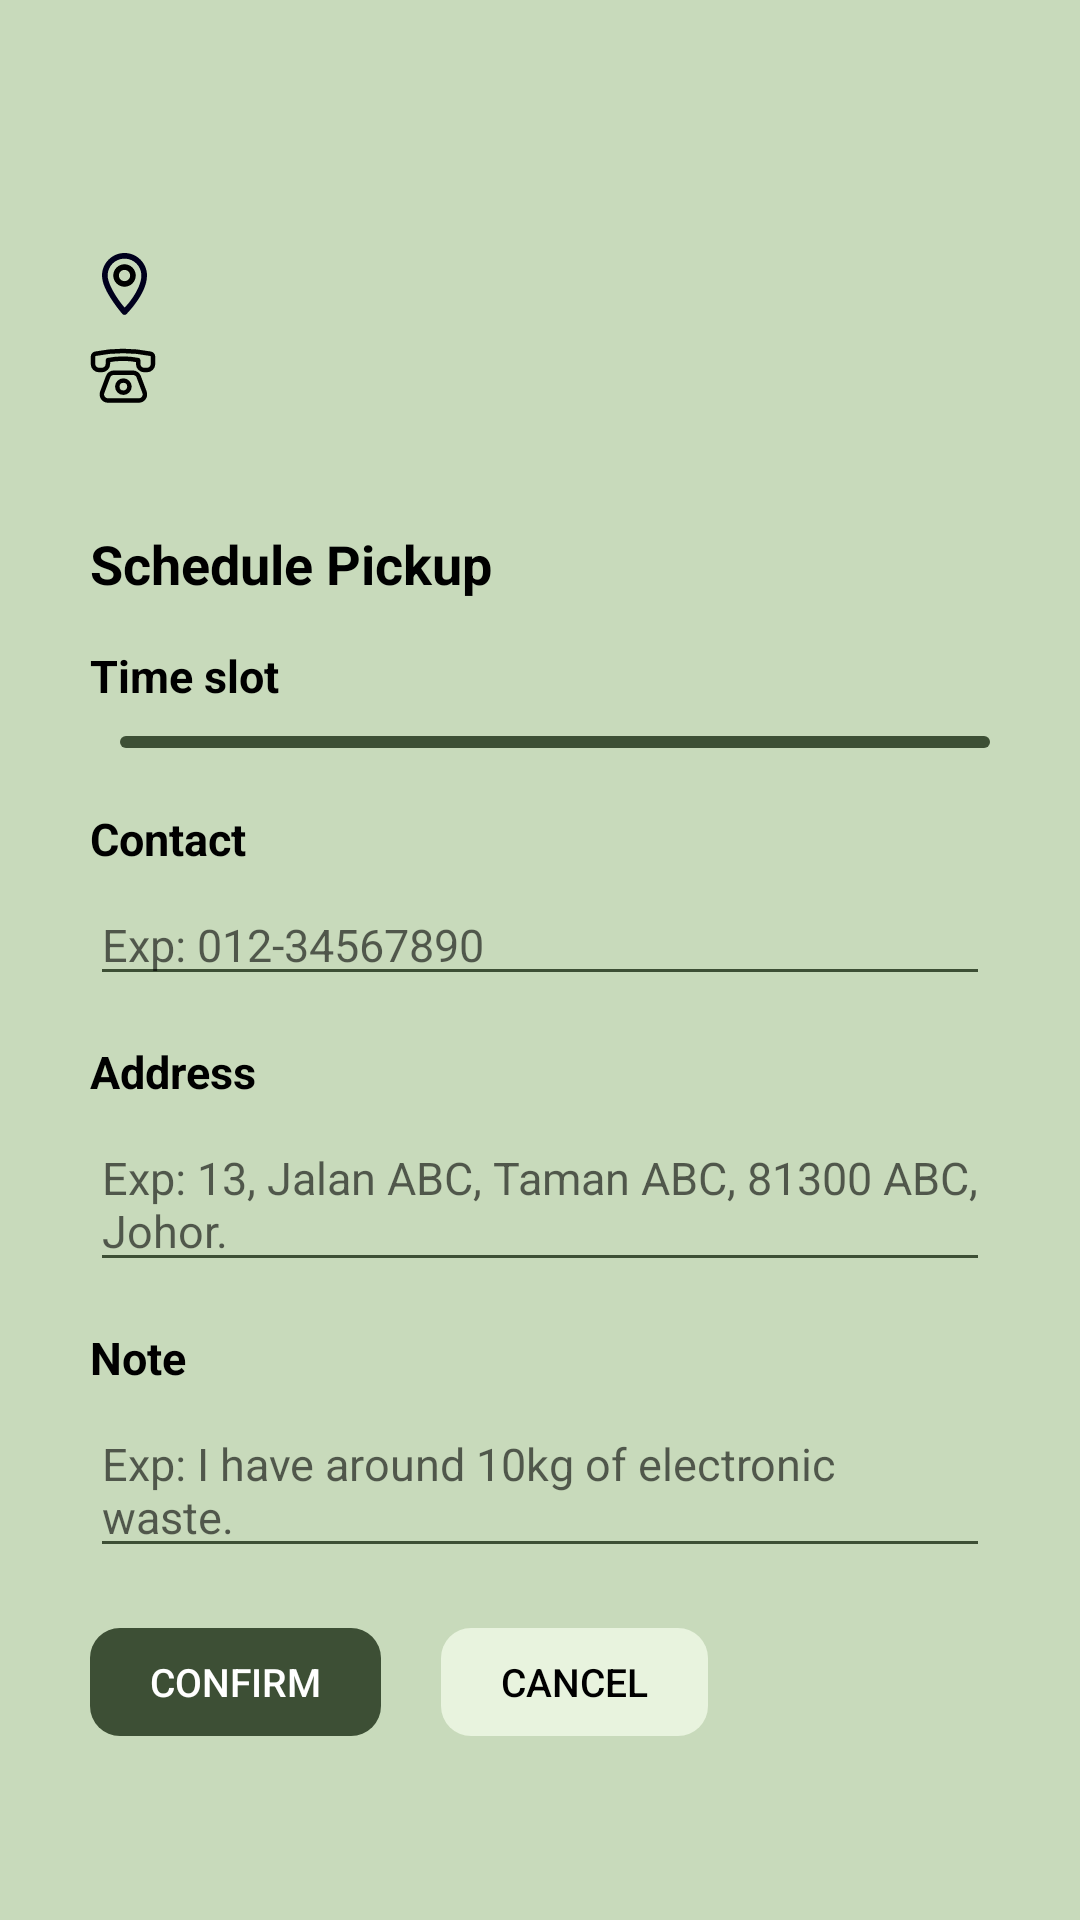

Here is an Android app screen rendered from its layout file. Give the layout XML and the strings, colors and styles it references.
<!-- AndroidManifest.xml: application theme Theme.EcoPulse -->
<!-- res/layout/schedule_pick_up_layout.xml -->
<?xml version="1.0" encoding="utf-8"?>
<androidx.constraintlayout.widget.ConstraintLayout xmlns:android="http://schemas.android.com/apk/res/android"
    xmlns:tools="http://schemas.android.com/tools"
    android:layout_width="match_parent"
    android:layout_height="match_parent"
    android:background="@color/light_green"
    xmlns:app="http://schemas.android.com/apk/res-auto">
    <LinearLayout
        android:orientation="vertical"
        android:layout_width="match_parent"
        android:paddingLeft="30dp"
        android:paddingRight="30dp"
        app:layout_constraintTop_toTopOf="parent"
        app:layout_constraintBaseline_toBottomOf="parent"
        app:layout_constraintEnd_toStartOf="parent"
        app:layout_constraintEnd_toEndOf="parent"
        android:paddingTop="30dp"
        android:layout_height="match_parent">


        <TextView
            android:id="@+id/recycle_name"
            android:layout_width="match_parent"
            android:layout_height="wrap_content"
            android:layout_marginTop="15dp"
            android:text=""
            android:textAlignment="textStart"
            android:textColor="@color/black"
            android:textSize="18dp"
            android:textStyle="bold" />

        <LinearLayout
            android:orientation="horizontal"
            android:gravity="center"
            android:layout_marginTop="15dp"
            android:layout_width="match_parent"
            android:layout_height="wrap_content"
            >

            <ImageView
                android:layout_width="wrap_content"
                android:layout_height="wrap_content"
                android:paddingLeft="4dp"
                android:paddingRight="23dp"
                android:src="@drawable/location" />

            <TextView
                android:id="@+id/recycle_address"
                android:layout_width="match_parent"
                android:layout_height="wrap_content"
                android:textSize="15dp"
                android:textAlignment="textStart"
                android:text=""
                />
        </LinearLayout>

        <LinearLayout
            android:orientation="horizontal"
            android:layout_marginTop="10dp"
            android:gravity="center"
            android:layout_width="match_parent"
            android:layout_height="wrap_content"
            >
            <ImageView
                android:layout_width="wrap_content"
                android:layout_height="wrap_content"
                android:paddingRight="20dp"
                android:src="@drawable/phone" />

            <TextView
                android:id="@+id/recycle_contact"
                android:layout_width="match_parent"
                android:layout_height="wrap_content"
                android:textAlignment="textStart"
                android:textSize="15dp"
                android:text=""
                />
        </LinearLayout>

        <TextView
            android:layout_width="match_parent"
            android:layout_height="wrap_content"
            android:layout_marginTop="40dp"
            android:text="Schedule Pickup"
            android:textAlignment="textStart"
            android:textColor="@color/black"
            android:textSize="18dp"
            android:textStyle="bold" />

        <TextView
            android:layout_width="match_parent"
            android:layout_height="wrap_content"
            android:layout_marginTop="15dp"
            android:text="Time slot"
            android:textAlignment="textStart"
            android:textColor="@color/black"
            android:textSize="15dp"
            android:textStyle="bold" />

        <LinearLayout
            android:layout_width="match_parent"
            android:layout_height="wrap_content"
            android:layout_marginTop="10dp"
            android:orientation="horizontal">

            <Spinner
                android:id="@+id/day"
                android:layout_width="wrap_content"
                android:layout_height="wrap_content"
                android:layout_gravity="start"
                android:layout_marginRight="10dp"
                android:background="@drawable/select_timeslot_dropdown"
                android:padding="2dp"
                android:popupBackground="@drawable/select_timeslot_dropdown"
                android:spinnerMode="dropdown" />
            <Spinner
                android:id="@+id/timeslot"
                android:layout_gravity="start"
                android:layout_marginTop="5dp"
                android:padding="2dp"
                android:background="@drawable/select_timeslot_dropdown"
                android:popupBackground="@drawable/select_timeslot_dropdown"
                android:spinnerMode="dropdown"
                android:layout_width="0dp"
                android:layout_height="wrap_content"
                android:layout_weight="1"/>
        </LinearLayout>

        <TextView
            android:layout_width="match_parent"
            android:layout_height="wrap_content"
            android:layout_marginTop="15dp"
            android:text="Contact"
            android:textAlignment="textStart"
            android:textColor="@color/black"
            android:textSize="15dp"
            android:textStyle="bold" />

        <EditText
            android:id="@+id/contact"
            android:backgroundTint="@color/primary_dark_green"
            android:textSize="15dp"
            android:hint="Exp: 012-34567890"
            android:textColor="@color/black"
            android:layout_gravity="start"
            android:layout_marginTop="5dp"
            android:layout_width="match_parent"
            android:layout_height="wrap_content" />

        <TextView
            android:layout_width="match_parent"
            android:layout_height="wrap_content"
            android:layout_marginTop="15dp"

            android:text="Address"
            android:textAlignment="textStart"
            android:textColor="@color/black"
            android:textSize="15dp"
            android:textStyle="bold" />

        <EditText
            android:id="@+id/address"
            android:backgroundTint="@color/primary_dark_green"
            android:textSize="15dp"
            android:textColor="@color/black"
            android:layout_gravity="start"
            android:layout_marginTop="5dp"
            android:hint="Exp: 13, Jalan ABC, Taman ABC, 81300 ABC, Johor."
            android:layout_width="match_parent"
            android:layout_height="wrap_content" />

        <TextView
            android:layout_width="match_parent"
            android:layout_height="wrap_content"
            android:layout_marginTop="15dp"
            android:text="Note"
            android:textAlignment="textStart"
            android:textColor="@color/black"
            android:textSize="15dp"
            android:textStyle="bold" />

        <EditText
            android:id="@+id/note"
            android:backgroundTint="@color/primary_dark_green"
            android:textSize="15dp"
            android:textColor="@color/black"
            android:layout_gravity="start"
            android:layout_marginTop="5dp"
            android:hint="Exp: I have around 10kg of electronic waste."
            android:layout_width="match_parent"
            android:layout_height="wrap_content" />


        <LinearLayout
            android:layout_marginTop="20dp"
            android:layout_width="match_parent"
            android:layout_height="wrap_content"
            android:orientation="horizontal">
            <androidx.appcompat.widget.AppCompatButton
                android:id="@+id/submit_schedule"
                android:layout_width="wrap_content"
                android:layout_height="36dp"
                android:background="@drawable/schedule_pick_up_button"
                android:paddingHorizontal="20dp"
                android:stateListAnimator="@null"
                android:text="Confirm"
                android:layout_gravity="start"
                android:textSize="13dp"
                android:textColor="@color/white"
                />
            <androidx.appcompat.widget.AppCompatButton
                android:id="@+id/cancel_btn"
                android:layout_width="wrap_content"
                android:layout_height="36dp"
                android:background="@drawable/schedule_pick_up_button"
                android:backgroundTint="@color/grey"
                android:paddingHorizontal="20dp"
                android:stateListAnimator="@null"
                android:text="Cancel"
                android:layout_gravity="start"
                android:textSize="13dp"
                android:textColor="@color/black"
                android:layout_marginLeft="20dp"
                />
        </LinearLayout>
    </LinearLayout>


</androidx.constraintlayout.widget.ConstraintLayout>
<!-- resources referenced by this layout -->
<resources>
  <color name="black">#FF000000</color>
  <color name="grey">#E8F3DE</color>
  <color name="light_green">#C8DABB</color>
  <color name="primary_dark_green">#3D4F35</color>
  <color name="white">#FFFFFFFF</color>
  <!-- drawable location (drawable) -->
  <vector xmlns:android="http://schemas.android.com/apk/res/android"
      android:width="15dp"
      android:height="21dp"
      android:viewportWidth="15"
      android:viewportHeight="21">
      <path
          android:pathData="M7.503,0C3.372,0 -0,3.372 0,7.503C0,10.285 1.761,13.361 3.44,15.879C5.119,18.398 6.797,20.309 6.797,20.309C6.882,20.405 6.985,20.483 7.1,20.538C7.216,20.593 7.341,20.623 7.469,20.628C7.596,20.632 7.724,20.611 7.843,20.564C7.962,20.518 8.07,20.447 8.161,20.358C8.161,20.358 9.861,18.662 11.553,16.246C13.244,13.83 15,10.681 15,7.503C15,3.372 11.635,0 7.503,0ZM7.503,1.876C10.622,1.876 13.124,4.385 13.124,7.503C13.124,9.952 11.607,12.901 10.016,15.173C8.773,16.948 8.014,17.676 7.531,18.184C7.053,17.618 6.262,16.738 4.998,14.841C3.395,12.436 1.876,9.41 1.876,7.503C1.876,4.385 4.385,1.876 7.503,1.876Z"
          android:fillColor="#00001D"/>
      <path
          android:pathData="M7.503,3.752C5.443,3.752 3.752,5.443 3.752,7.503C3.752,9.564 5.443,11.255 7.503,11.255C9.564,11.255 11.248,9.564 11.248,7.503C11.248,5.443 9.564,3.752 7.503,3.752ZM7.503,5.628C8.55,5.628 9.379,6.457 9.379,7.503C9.379,8.55 8.55,9.379 7.503,9.379C6.457,9.379 5.628,8.55 5.628,7.503C5.628,6.457 6.457,5.628 7.503,5.628Z"
          android:fillColor="#000000"/>
  </vector>
  <!-- drawable phone: vector/xml drawable (drawable, 2117 chars, omitted) -->
  <!-- drawable schedule_pick_up_button (drawable) -->
  <?xml version="1.0" encoding="utf-8"?>
  <shape xmlns:android="http://schemas.android.com/apk/res/android">
      <solid android:color="@color/primary_dark_green" />
  
      <corners
          android:topLeftRadius="10dp"
          android:topRightRadius="10dp"
          android:bottomLeftRadius="10dp"
          android:bottomRightRadius="10dp"/>
  
  
  </shape>
  <!-- drawable select_timeslot_dropdown (drawable) -->
  <?xml version="1.0" encoding="utf-8"?>
  <shape xmlns:android="http://schemas.android.com/apk/res/android">
      
      <solid android:color="@color/primary_dark_green" />
      <corners android:radius="8dp" />
  </shape>
  <style name="Theme.EcoPulse" parent="Base.Theme.EcoPulse" />
  <style name="Base.Theme.EcoPulse" parent="Theme.MaterialComponents.DayNight.NoActionBar">
          
          
      </style>
</resources>
